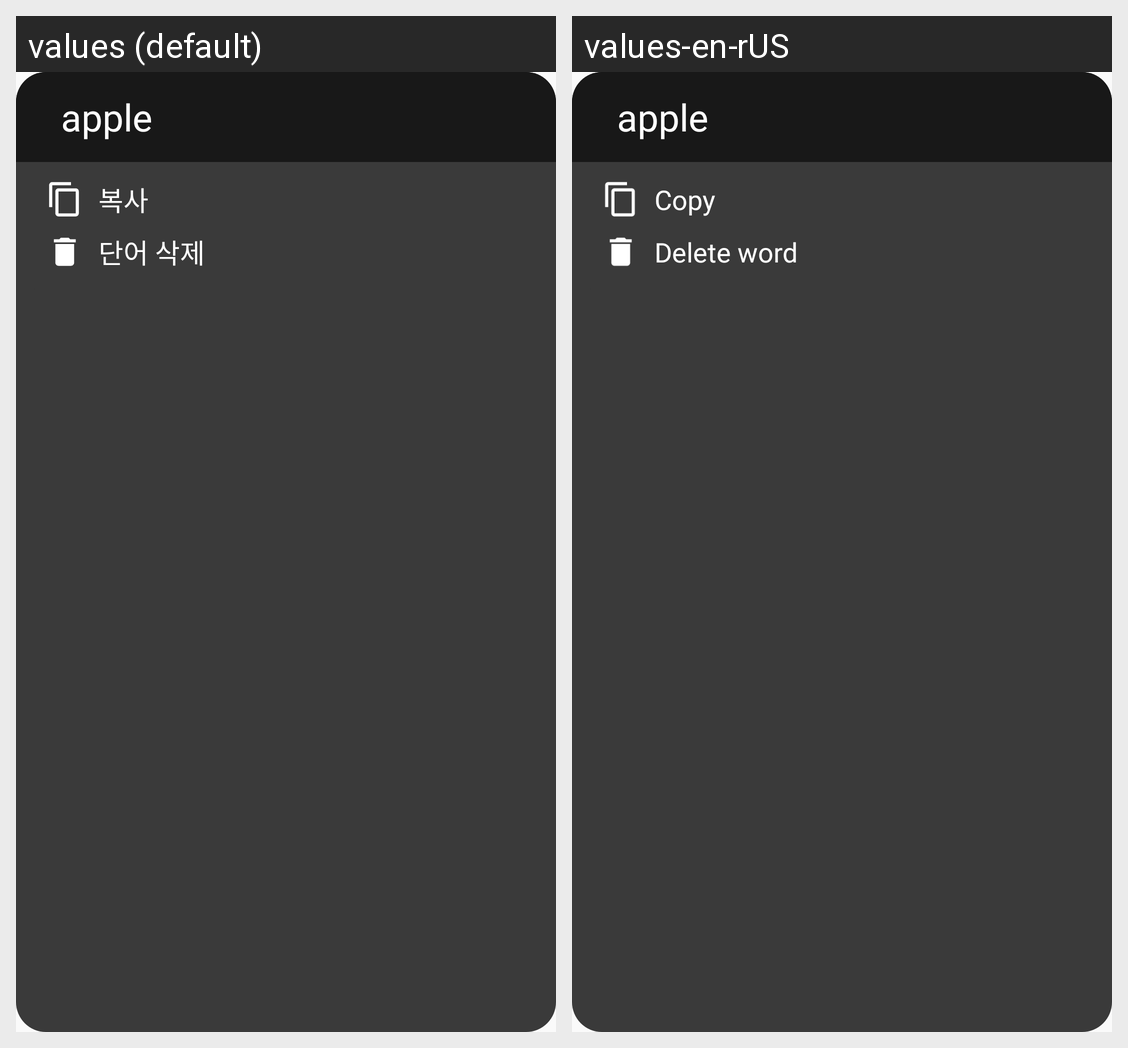

For this localized Android screen grid, give each drawn string resource with its value in every locale shown.
Android screen res/layout/word_action_dialog.xml rendered under 2 locales, left to right: values (default), values-en-rUS. Device: Nexus 5 (rendered at 1080×1920; each locale shown at half size, 540×960, under a caption strip naming it); theme AppTheme.
Strings drawn on this screen, with the default value and each locale's value (text and hints the layout hard-codes, and strings that could not be matched under every locale, appear in the picture but are not listed):

sample_word
  values: apple
  values-en-rUS: apple  [not translated; the default value is used]

action_copy
  values: 복사
  values-en-rUS: Copy

action_delete_word
  values: 단어 삭제
  values-en-rUS: Delete word
